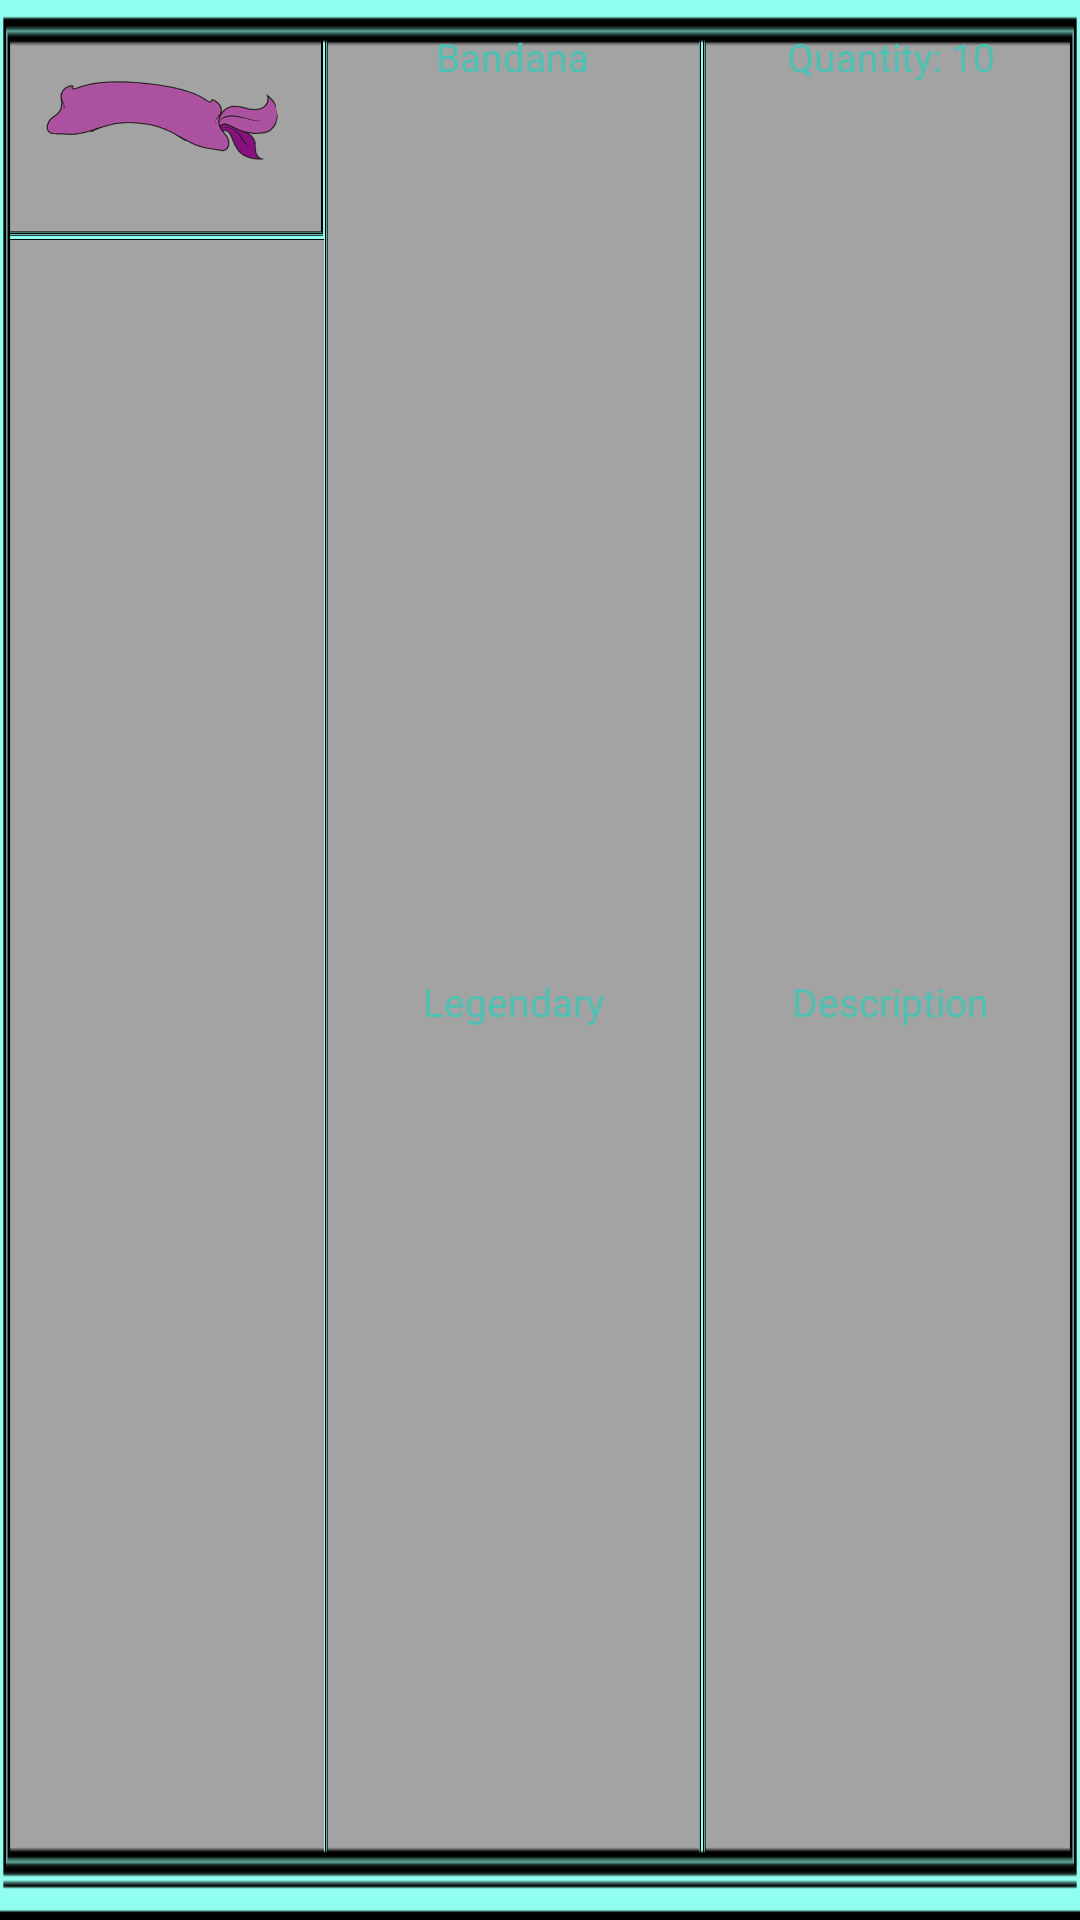

Reconstruct the res/layout file that produces this screen, plus the resources it refers to.
<!-- AndroidManifest.xml: application theme AppTheme -->
<!-- res/layout/inventoryitem.xml -->
<?xml version="1.0" encoding="utf-8"?>
<RelativeLayout xmlns:android="http://schemas.android.com/apk/res/android"
    android:id="@+id/friendParentLayout"
    android:layout_width="match_parent" android:layout_height="80dp"
    android:background="@drawable/window">
    <LinearLayout
        android:layout_width="match_parent"
        android:layout_height="match_parent"
        android:weightSum="5"
        android:orientation="horizontal">

        <ImageView
            android:layout_width="80dp"
            android:layout_height="80dp"

            android:layout_weight="0.5"
            android:id="@+id/itemImage"
            android:src="@drawable/bandana"
            android:background="@drawable/windowborder"/>

        <LinearLayout
            android:paddingTop="5dp"
            android:layout_width="0dp"
            android:layout_height="match_parent"
            android:layout_weight="2.25"
            android:weightSum="2"
            android:orientation="vertical"
            android:background="@drawable/windowborder">
            <TextView
                android:id="@+id/itemName"
                android:layout_width="wrap_content"
                android:layout_height="0dp"
                android:layout_weight="1"
                android:text="Bandana"
                android:layout_marginTop="5dp"
                android:fontFamily="@font/cyberverse"
                android:layout_gravity="center_horizontal"
                android:textAlignment="center"
                android:textSize="13sp"
                android:textColor="@color/colorAccent"/>

            <TextView
                android:id="@+id/rarity"
                android:layout_width="wrap_content"
                android:layout_height="0dp"
                android:layout_weight="1"
                android:layout_gravity="center_horizontal"
                android:text="Legendary"
                android:fontFamily="@font/cyberverse"
                android:textAlignment="center"
                android:textSize="13sp"
                android:textColor="@color/colorAccent"/>
        </LinearLayout>

        <LinearLayout
            android:paddingTop="5dp"
            android:layout_width="0dp"
            android:layout_height="match_parent"
            android:layout_weight="2.25"
            android:weightSum="2"
            android:orientation="vertical"
            android:background="@drawable/windowborder">
            <TextView
                android:id="@+id/quantity"
                android:layout_width="wrap_content"
                android:layout_height="0dp"
                android:layout_gravity="center_horizontal"
                android:layout_marginTop="5dp"
                android:layout_weight="1"

                android:fontFamily="@font/cyberverse"
                android:text="Quantity: 10"
                android:textAlignment="center"
                android:textColor="@color/colorAccent"
                android:textSize="13sp" />

            <TextView
                android:id="@+id/description"
                android:layout_width="wrap_content"
                android:layout_height="0dp"
                android:layout_weight="1"
                android:layout_gravity="center_horizontal"
                android:fontFamily="@font/cyberverse"
                android:text="Description"
                android:textAlignment="center"
                android:textColor="@color/colorAccent"
                android:textSize="13sp" />
        </LinearLayout>



    </LinearLayout>

    <RelativeLayout xmlns:android="http://schemas.android.com/apk/res/android"
        android:layout_width="match_parent" android:layout_height="match_parent"
        android:background="@drawable/windowborder"/>

</RelativeLayout>
<!-- resources referenced by this layout -->
<resources>
  <color name="colorAccent">#4FC1B3</color>
  <!-- drawable bandana: png bitmap (drawable, 57688 bytes) -->
  <!-- drawable window: png bitmap (drawable, 7714 bytes) -->
  <!-- drawable windowborder: png bitmap (drawable, 7707 bytes) -->
  <style name="AppTheme" parent="Theme.AppCompat.Light.NoActionBar">
          <item name="android:windowAnimationStyle">@null</item>
      </style>
</resources>
